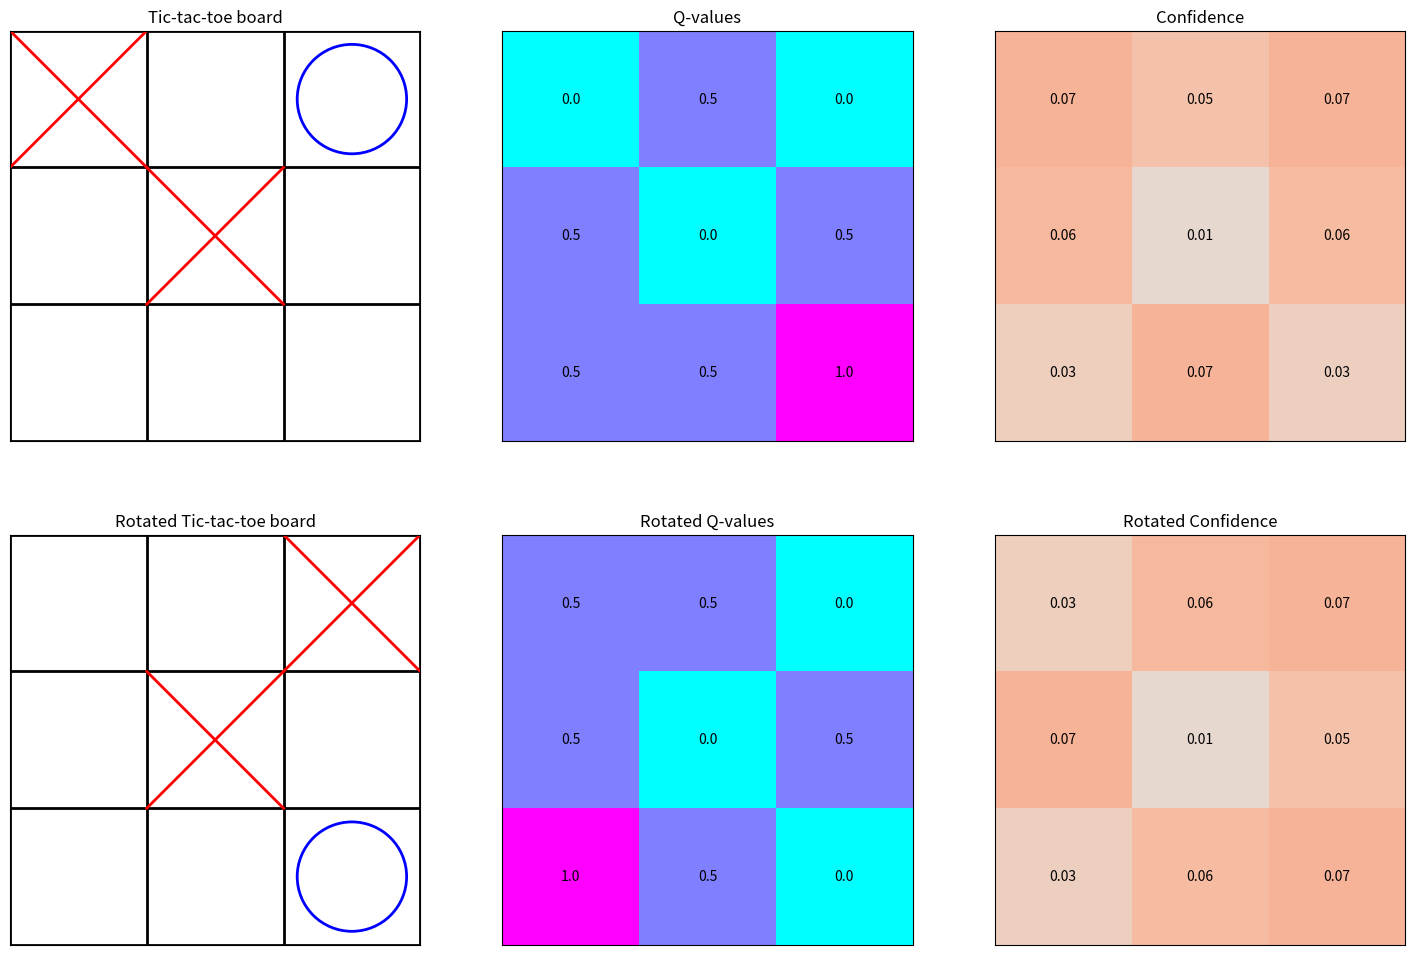

The matplotlib source for this figure: (Note: this script raises an exception after producing the figure.)
import numpy as np
import matplotlib.pyplot as plt
from scipy.stats import norm
from matplotlib import rcParams, rc
from matplotlib.gridspec import GridSpec

def set_rc_params(fontsize=None):
    '''
    Set figure parameters
    '''

    if fontsize is None:
        fontsize=16
    else:
        fontsize=int(fontsize)

    rc('font',**{'family':'serif'})
    rc('text', usetex=True)

    #plt.rcParams.update({'figure.facecolor':'w'})
    plt.rcParams.update({'axes.linewidth': 1.3})
    plt.rcParams.update({'xtick.labelsize': fontsize})
    plt.rcParams.update({'ytick.labelsize': fontsize})
    plt.rcParams.update({'xtick.major.size': 8})
    plt.rcParams.update({'xtick.major.width': 1.3})
    plt.rcParams.update({'xtick.minor.visible': True})
    plt.rcParams.update({'xtick.minor.width': 1.})
    plt.rcParams.update({'xtick.minor.size': 6})
    plt.rcParams.update({'xtick.direction': 'out'})
    plt.rcParams.update({'ytick.major.width': 1.3})
    plt.rcParams.update({'ytick.major.size': 8})
    plt.rcParams.update({'ytick.minor.visible': True})
    plt.rcParams.update({'ytick.minor.width': 1.})
    plt.rcParams.update({'ytick.minor.size':6})
    plt.rcParams.update({'ytick.direction':'out'})
    plt.rcParams.update({'axes.labelsize': fontsize})
    plt.rcParams.update({'axes.titlesize': fontsize})
    plt.rcParams.update({'legend.fontsize': int(fontsize-2)})
    plt.rcParams['text.usetex'] = True
    plt.rcParams['text.latex.preamble'] = r'\usepackage{amssymb}'

    return


if __name__ == "__main__":
    board = np.array([
        ['X', ' ', 'O'],
        [' ', 'X', ' '],
        [' ', ' ', ' ']
    ])

    fig, ax = plt.subplots(2, 3, figsize=(18, 12))
    
    for i in range(board.shape[0] + 1):
        ax[0,0].plot([i, i], [0, 3], 'k', linewidth=2)
        ax[0,0].plot([0, 3], [i, i], 'k', linewidth=2)
    
    for i in range(board.shape[0]):
        for j in range(board.shape[1]):
            if board[i, j] == 'X':
                ax[0,0].plot([j, j+1], [2-i+1, 1-i+1], 'r', linewidth=2)
                ax[0,0].plot([j, j+1], [1-i+1, 2-i+1], 'r', linewidth=2)
            elif board[i, j] == 'O':
                circle = plt.Circle((j+0.5, 2-i+0.5), 0.4, color='b', fill=False, linewidth=2)
                ax[0,0].add_patch(circle)
    
    ax[0,0].set_xlim(0, 3)
    ax[0,0].set_ylim(0, 3)
    ax[0,0].set_xticks([])
    ax[0,0].set_yticks([])
    ax[0,0].set_aspect('equal')
    ax[0,0].set_title('Tic-tac-toe board')

    board_rotated = np.array([
        [' ', ' ', 'X'],
        [' ', 'X', ' '],
        [' ', ' ', 'O']
    ])
    
    for i in range(board_rotated.shape[0] + 1):
        ax[1,0].plot([i, i], [0, 3], 'k', linewidth=2)
        ax[1,0].plot([0, 3], [i, i], 'k', linewidth=2)
    
    for i in range(board.shape[0]):
        for j in range(board.shape[1]):
            if board_rotated[i, j] == 'X':
                ax[1,0].plot([j, j+1], [2-i+1, 1-i+1], 'r', linewidth=2)
                ax[1,0].plot([j, j+1], [1-i+1, 2-i+1], 'r', linewidth=2)
            elif board_rotated[i, j] == 'O':
                circle = plt.Circle((j+0.5, 2-i+0.5), 0.4, color='b', fill=False, linewidth=2)
                ax[1,0].add_patch(circle)

    ax[1,0].set_xlim(0, 3)
    ax[1,0].set_ylim(0, 3)
    ax[1,0].set_xticks([])
    ax[1,0].set_yticks([])
    ax[1,0].set_aspect('equal')
    ax[1,0].set_title('Rotated Tic-tac-toe board')

    Q_board = np.array([
        [0.0, 0.5, 0.0],
        [0.5, 0.0, 0.5],
        [0.5, 0.5, 1.0]
    ])

    heatmap = ax[0,1].imshow(Q_board, cmap='cool', vmin=0, vmax=1)
    ax[0,1].set_xticks([])
    ax[0,1].set_yticks([])
    ax[0,1].set_title('Q-values')
    #cbar = fig.colorbar(heatmap, ax=ax[0,1], fraction=0.046, pad=0.04)
    #cbar.ax.tick_params(labelsize=16)
    for i in range(Q_board.shape[0]):
        for j in range(Q_board.shape[1]):
            ax[0,1].text(j, i, f'{Q_board[i, j]:.1f}', ha='center', va='center', color='k')

    Q_board_rotated = np.array([
        [0.5, 0.5, 0.0],
        [0.5, 0.0, 0.5],
        [1.0, 0.5, 0.0]
    ])

    heatmap = ax[1,1].imshow(Q_board_rotated, cmap='cool', vmin=0, vmax=1)
    ax[1,1].set_xticks([])
    ax[1,1].set_yticks([])
    ax[1,1].set_title('Rotated Q-values')
    #cbar = fig.colorbar(heatmap, ax=ax[1,1], fraction=0.046, pad=0.04)
    #cbar.ax.tick_params(labelsize=16)
    for i in range(Q_board_rotated.shape[0]):
        for j in range(Q_board_rotated.shape[1]):
            ax[1,1].text(j, i, f'{Q_board_rotated[i, j]:.1f}', ha='center', va='center', color='k')


    random_noise = np.random.uniform(0, 0.1, size=(3, 3))

    noise_map = ax[0,2].imshow(random_noise, cmap='coolwarm', vmin=-0.2, vmax=0.2)
    ax[0,2].set_xticks([])
    ax[0,2].set_yticks([])
    ax[0,2].set_title('Confidence')
    #cbar = fig.colorbar(noise_map, ax=ax[0,2], fraction=0.046, pad=0.04)
    #cbar.ax.tick_params(labelsize=16)
    for i in range(random_noise.shape[0]):
        for j in range(random_noise.shape[1]):
            ax[0,2].text(j, i, f'{random_noise[i, j]:.2f}', ha='center', va='center', color='k')

    random_noise_rotated = np.rot90(random_noise, k=-1)

    noise_map = ax[1,2].imshow(random_noise_rotated, cmap='coolwarm', vmin=-0.2, vmax=0.2)
    ax[1,2].set_xticks([])
    ax[1,2].set_yticks([])
    ax[1,2].set_title('Rotated Confidence')
    #cbar = fig.colorbar(noise_map, ax=ax[1,2], fraction=0.046, pad=0.04)
    #cbar.ax.tick_params(labelsize=16)
    for i in range(random_noise_rotated.shape[0]):
        for j in range(random_noise_rotated.shape[1]):
            ax[1,2].text(j, i, f'{random_noise_rotated[i, j]:.2f}', ha='center', va='center', color='k')

    plt.savefig('../assets/tictactoe.pdf', bbox_inches='tight')


